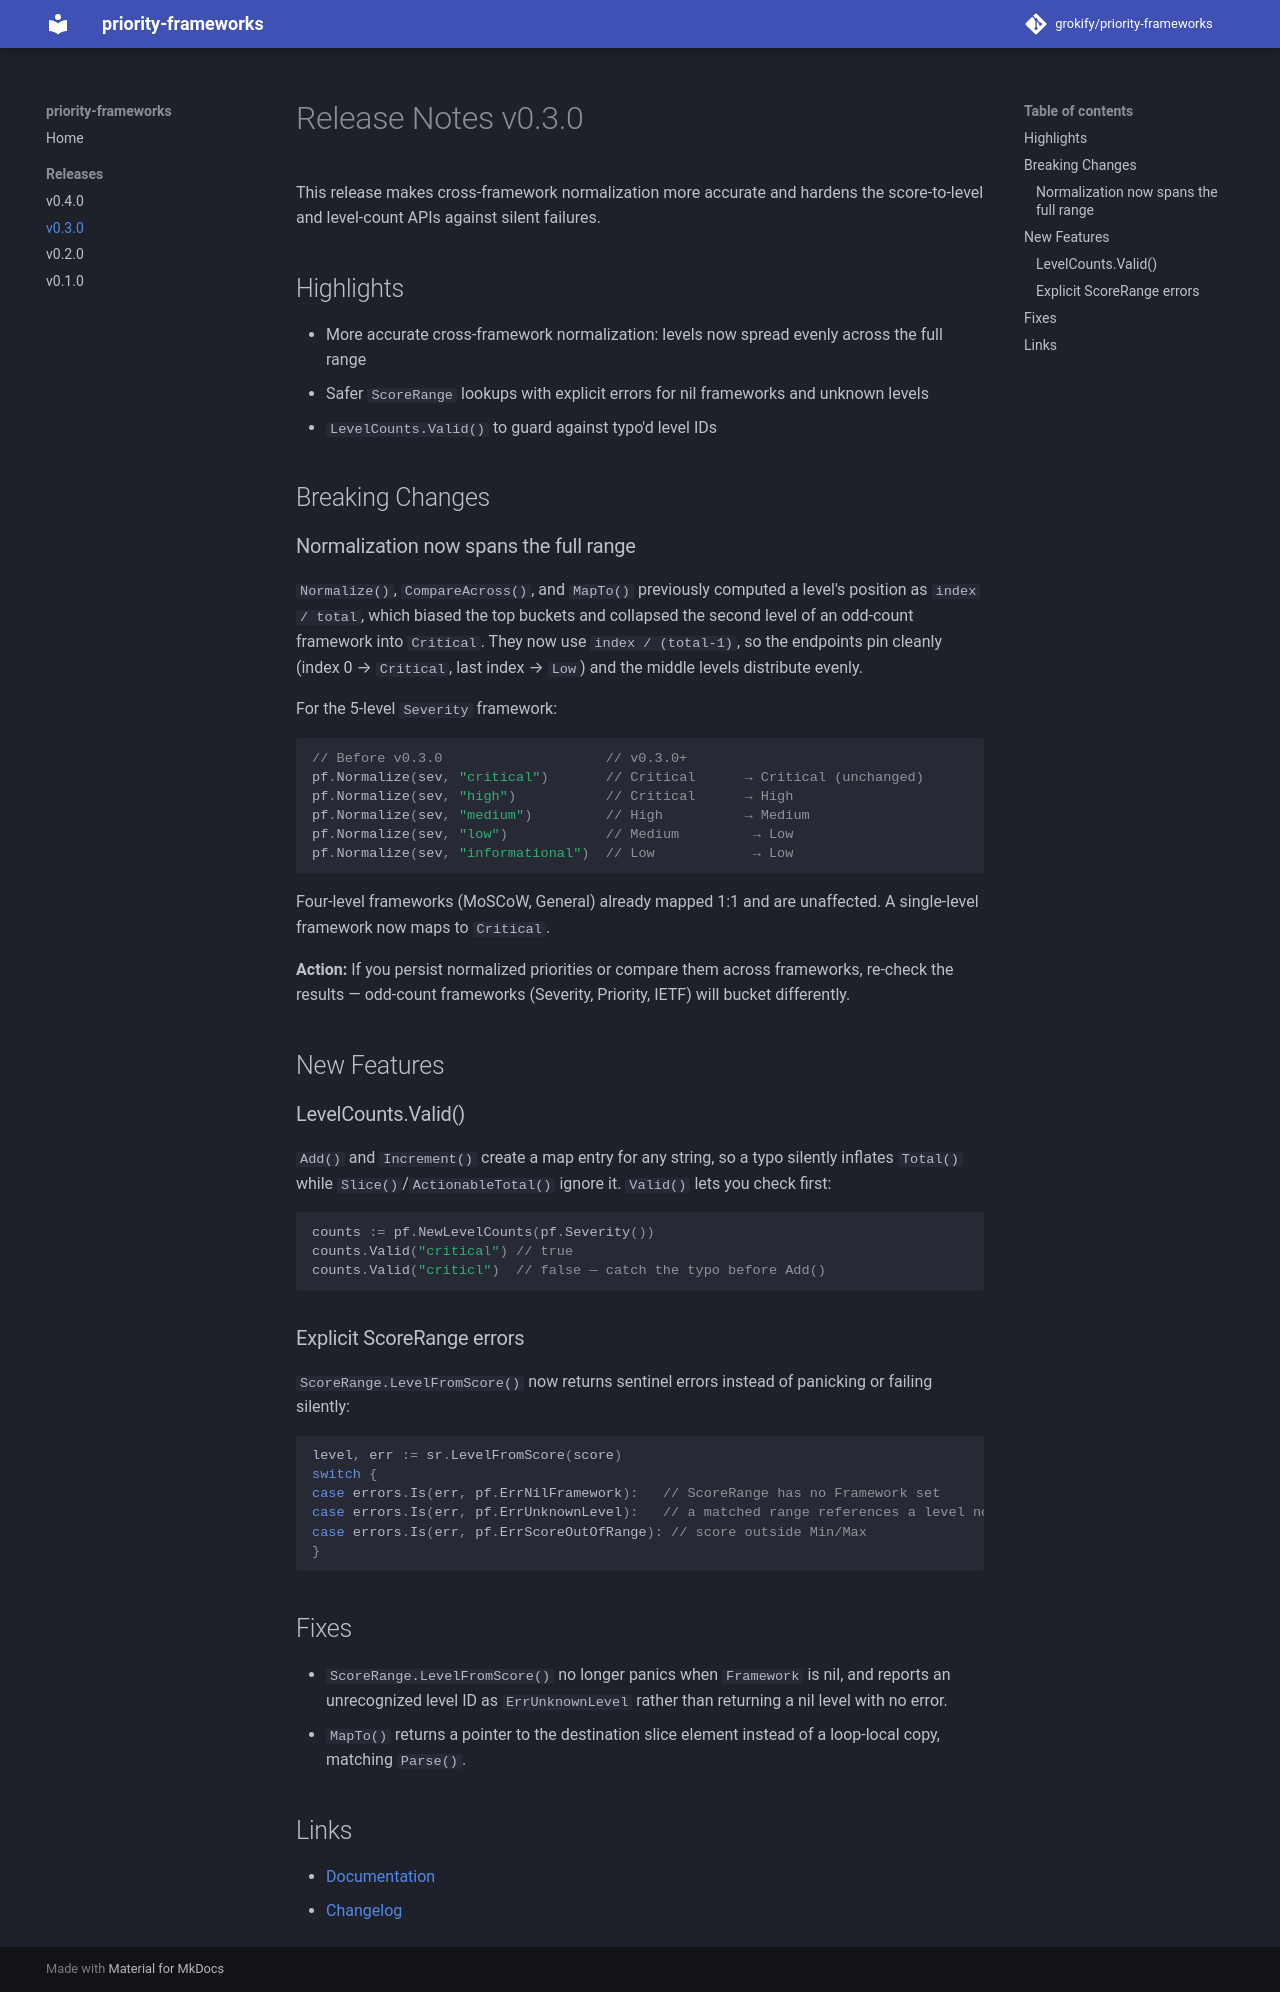

repository: grokify/priority-frameworks · page: releases/v0.3.0/index.html · generator: mkdocs

# Release Notes v0.3.0

This release makes cross-framework normalization more accurate and hardens the score-to-level and level-count APIs against silent failures.

## Highlights

- More accurate cross-framework normalization: levels now spread evenly across the full range
- Safer `ScoreRange` lookups with explicit errors for nil frameworks and unknown levels
- `LevelCounts.Valid()` to guard against typo'd level IDs

## Breaking Changes

### Normalization now spans the full range

`Normalize()`, `CompareAcross()`, and `MapTo()` previously computed a level's position as `index / total`, which biased the top buckets and collapsed the second level of an odd-count framework into `Critical`. They now use `index / (total-1)`, so the endpoints pin cleanly (index 0 → `Critical`, last index → `Low`) and the middle levels distribute evenly.

For the 5-level `Severity` framework:

```go
// Before v0.3.0                    // v0.3.0+
pf.Normalize(sev, "critical")       // Critical      → Critical (unchanged)
pf.Normalize(sev, "high")           // Critical      → High
pf.Normalize(sev, "medium")         // High          → Medium
pf.Normalize(sev, "low")            // Medium         → Low
pf.Normalize(sev, "informational")  // Low            → Low
```

Four-level frameworks (MoSCoW, General) already mapped 1:1 and are unaffected. A single-level framework now maps to `Critical`.

**Action:** If you persist normalized priorities or compare them across frameworks, re-check the results — odd-count frameworks (Severity, Priority, IETF) will bucket differently.

## New Features

### LevelCounts.Valid()

`Add()` and `Increment()` create a map entry for any string, so a typo silently inflates `Total()` while `Slice()`/`ActionableTotal()` ignore it. `Valid()` lets you check first:

```go
counts := pf.NewLevelCounts(pf.Severity())
counts.Valid("critical") // true
counts.Valid("criticl")  // false — catch the typo before Add()
```

### Explicit ScoreRange errors

`ScoreRange.LevelFromScore()` now returns sentinel errors instead of panicking or failing silently:

```go
level, err := sr.LevelFromScore(score)
switch {
case errors.Is(err, pf.ErrNilFramework):   // ScoreRange has no Framework set
case errors.Is(err, pf.ErrUnknownLevel):   // a matched range references a level not in the Framework
case errors.Is(err, pf.ErrScoreOutOfRange): // score outside Min/Max
}
```

## Fixes

- `ScoreRange.LevelFromScore()` no longer panics when `Framework` is nil, and reports an unrecognized level ID as `ErrUnknownLevel` rather than returning a nil level with no error.
- `MapTo()` returns a pointer to the destination slice element instead of a loop-local copy, matching `Parse()`.

## Links

- [Documentation](https://github.com/grokify/priority-frameworks#readme)
- [Changelog](https://github.com/grokify/priority-frameworks/blob/main/CHANGELOG.md)
